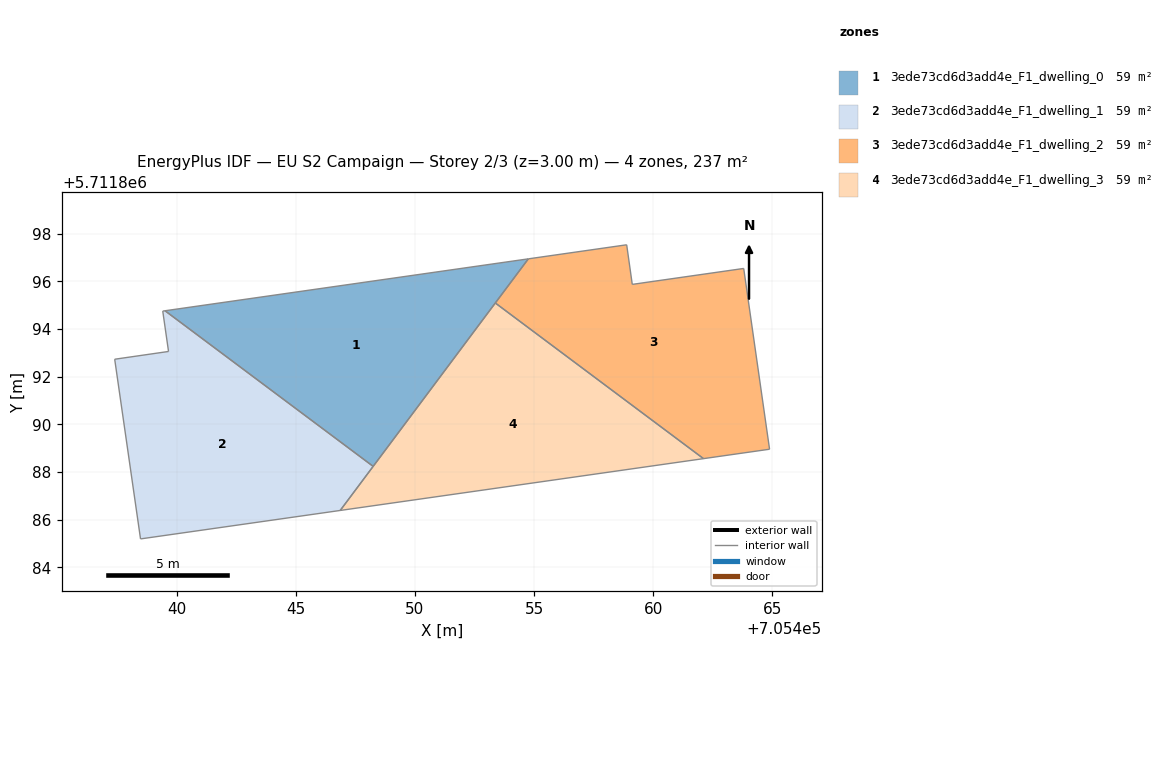
=== STOREY PLAN SPEC (per zone: floor XY polygon, exterior-wall plan segments, windows/doors) ===
zone 1: 3ede73cd6d3add4e_F1_dwelling_0  (59.3 m²)
  floor: (705454.76, 5711896.94) (705448.25, 5711888.24) (705439.52, 5711894.77)
  interior walls: 3
zone 2: 3ede73cd6d3add4e_F1_dwelling_1  (59.3 m²)
  floor: (705448.25, 5711888.24) (705446.86, 5711886.39) (705438.49, 5711885.19) (705437.40, 5711892.73) (705439.66, 5711893.06) (705439.42, 5711894.75) (705439.52, 5711894.77)
  interior walls: 7
zone 3: 3ede73cd6d3add4e_F1_dwelling_2  (59.3 m²)
  floor: (705463.80, 5711896.54) (705464.88, 5711888.96) (705462.11, 5711888.56) (705453.37, 5711895.09) (705454.76, 5711896.94) (705458.89, 5711897.53) (705459.12, 5711895.87)
  interior walls: 7
zone 4: 3ede73cd6d3add4e_F1_dwelling_3  (59.3 m²)
  floor: (705462.11, 5711888.56) (705446.86, 5711886.39) (705453.37, 5711895.09)
  interior walls: 3

=== DERIVED (storey summary) ===
Building: EU S2 Campaign
Storey: 2 of 3  (floor level z = 3.00 m)
Storey gross floor area: 237.1 m²
Zones on this storey: 4
  - 3ede73cd6d3add4e_F1_dwelling_0: floor 59.3 m²
  - 3ede73cd6d3add4e_F1_dwelling_1: floor 59.3 m²
  - 3ede73cd6d3add4e_F1_dwelling_2: floor 59.3 m²
  - 3ede73cd6d3add4e_F1_dwelling_3: floor 59.3 m²
Zone adjacency (shared interzone walls):
  - 3ede73cd6d3add4e_F1_dwelling_0 ↔ 3ede73cd6d3add4e_F1_dwelling_1
  - 3ede73cd6d3add4e_F1_dwelling_2 ↔ 3ede73cd6d3add4e_F1_dwelling_3